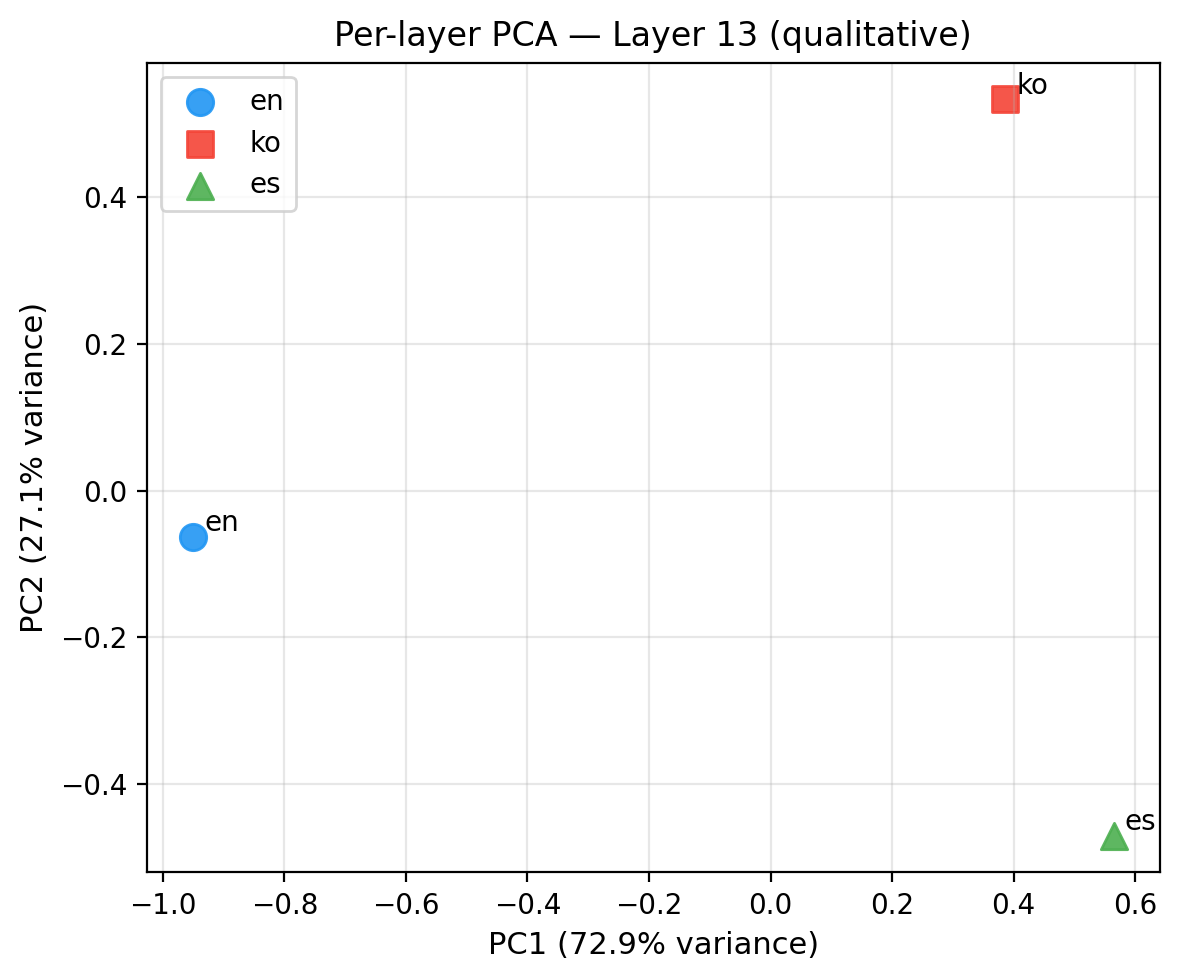

The file beside this chart, header and first rows:
language, layer, PC1, PC2
en, 13, -0.9504, -0.06268
ko, 13, 0.3862, 0.5331
es, 13, 0.5643, -0.4704
